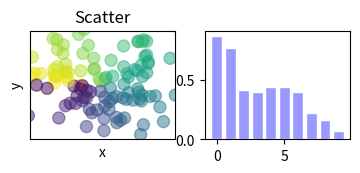

Write the Python code that produced this figure.
# encoding = utf-8
# Many types of figures

import numpy as np
import matplotlib.pyplot as plt


def main():
    # 绘制散点图 Scatter
    fig = plt.figure()
    ax = fig.add_subplot(3, 3, 1)
    n = 128
    X = np.random.normal(0, 1, n)
    Y = np.random.normal(0, 1, n)
    T = np.arctan2(Y, X)  # 上色
    # plt.axes([0.025, 0.025, 0.95, 0.95])  # 指定显示范围
    ax.scatter(X, Y, s=75, c=T, alpha=.5)  # 画散点，s为点的大小，c为color，alpha为透明度
    plt.xlim(-1.5, 1.5), plt.xticks([])  # x的范围
    plt.ylim(-1.5, 1.5), plt.yticks([])  # y的范围
    plt.axis()
    plt.title("Scatter")
    plt.xlabel("x")
    plt.ylabel("y")

    # 绘制柱状图 Bar
    fig.add_subplot(332)
    n = 10
    X = np.arange(10)
    Y1 = (1 - X / float(n)) * np.random.uniform(0.5, 1.0, n)
    Y2 = (1 - X / float(n)) * np.random.uniform(0.5, 1.0, n)

    plt.bar(X, +Y1, facecolor='#9999ff', edgecolor='white')

    plt.show()


if __name__ == '__main__':
    main()
